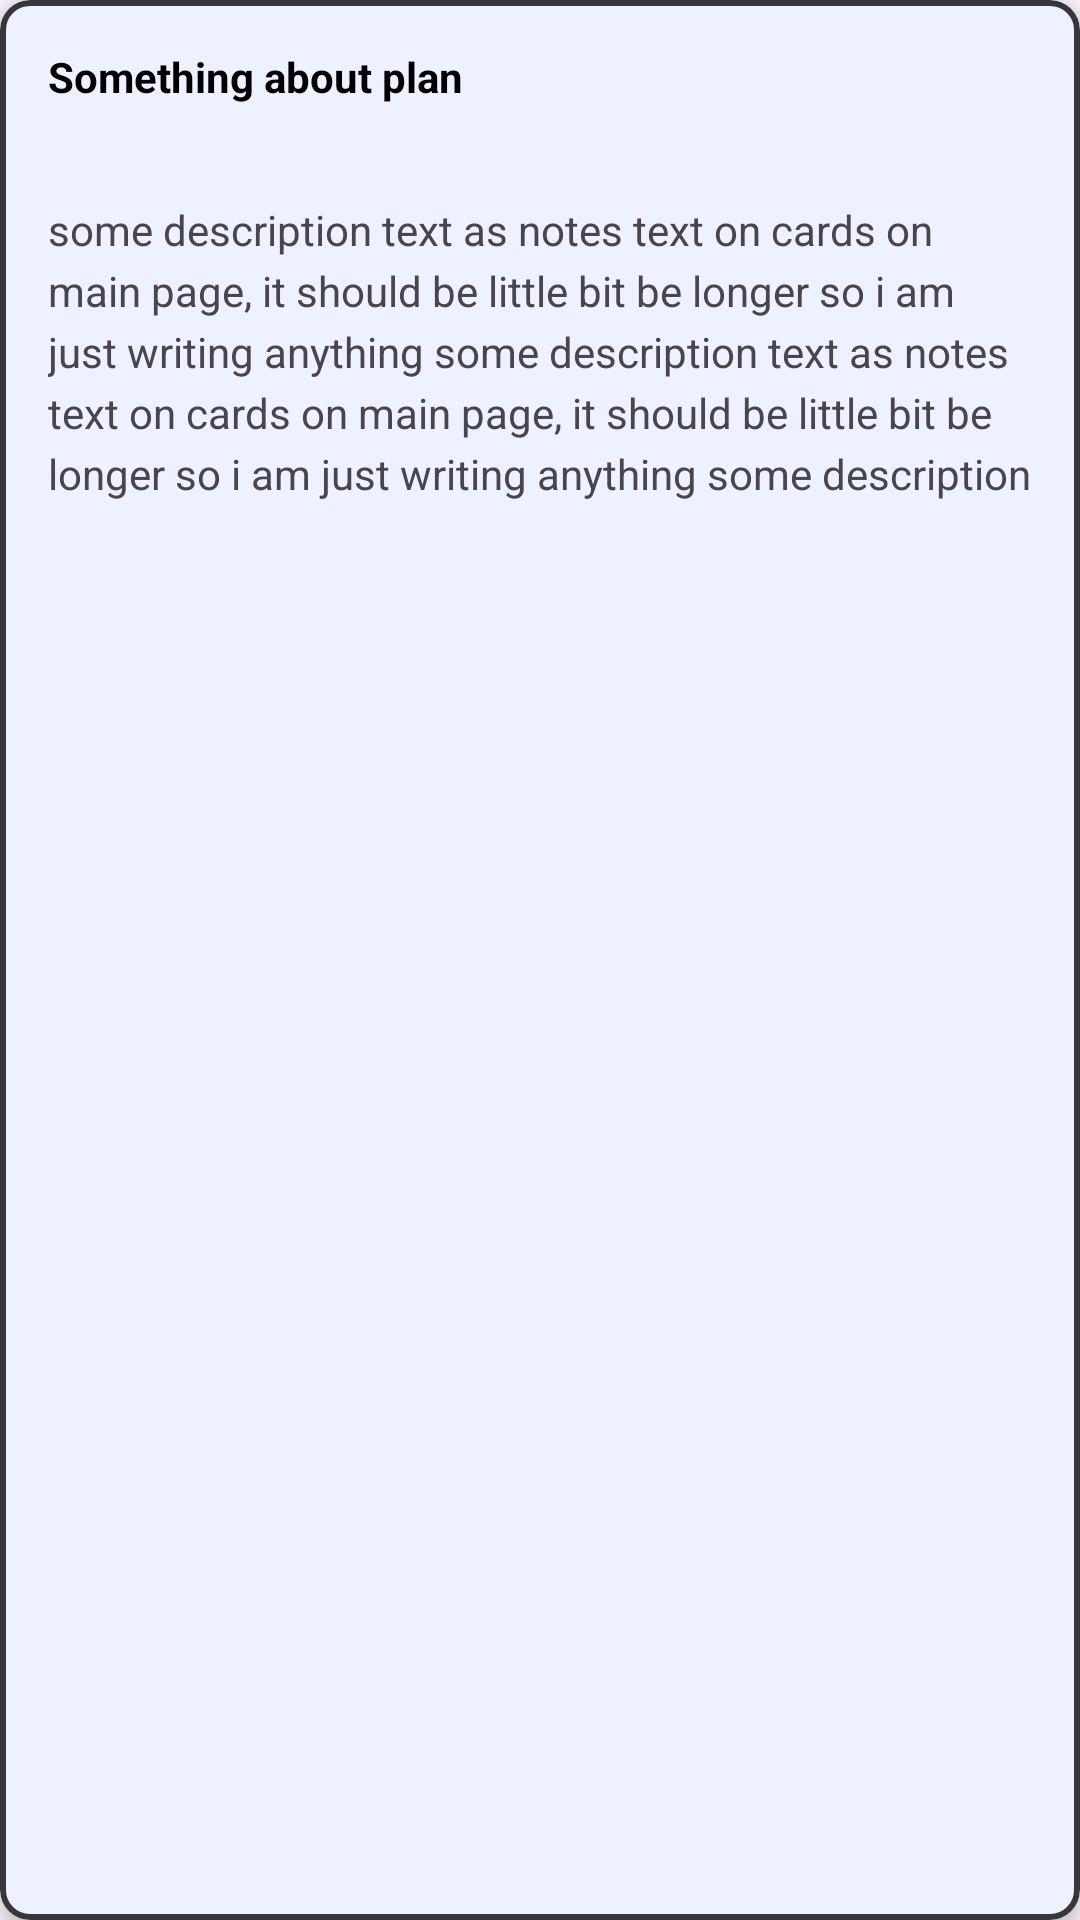

Write the Android layout XML for this screen, with the resource values it uses.
<!-- AndroidManifest.xml: application theme Theme.FrontProject -->
<!-- res/layout/todo_list_item.xml -->
<?xml version="1.0" encoding="utf-8"?>
<com.google.android.material.card.MaterialCardView
    xmlns:app="http://schemas.android.com/apk/res-auto"
    xmlns:android="http://schemas.android.com/apk/res/android"
    android:layout_width="match_parent"
    android:layout_height="wrap_content"
    android:layout_margin="5dp"
    android:background="@null"
    app:cardBackgroundColor="?attr/colorPrimary"
    app:cardCornerRadius="10dp"
    app:cardElevation="5dp"
    app:strokeColor="@color/gray"
    app:strokeWidth="2dp">

<LinearLayout
    android:layout_width="match_parent"
    android:layout_height="wrap_content"
    android:orientation="vertical">

    <com.google.android.material.textview.MaterialTextView
        android:id="@+id/title_item"
        android:layout_width="match_parent"
        android:layout_height="wrap_content"
        android:text="@string/something_about_plan"
        android:textStyle="bold"
        android:textColor="@color/black"
        android:layout_margin="16dp" />


    <com.google.android.material.textview.MaterialTextView
        android:id="@+id/desc_item"
        android:layout_width="match_parent"
        android:layout_height="wrap_content"
        android:layout_margin="16dp"
        android:lineSpacingExtra="4dp"
        android:maxLines="5"
        android:text="some description text as notes text on cards on main page, it should be little bit be longer so i am just writing anything some description text as notes text on cards on main page, it should be little bit be longer so i am just writing anything some description text as notes text on cards on main page, it should be little bit be longer so i am just writing anything some description text as notes text on cards on main page, it should be little bit be longer so i am just writing anything some description text as notes text on cards on main page, it should be little bit be longer so i am just writing anything some description text as notes text on cards on main page, it should be little bit be longer so i am just writing anything some description text as notes text on cards on main page, it should be little bit be longer so i am just writing anything" />




</LinearLayout>



</com.google.android.material.card.MaterialCardView>
<!-- resources referenced by this layout -->
<resources>
  <color name="black">#FF000000</color>
  <color name="gray">#36373A</color>
  <string name="something_about_plan">Something about plan</string>
  <style name="Theme.FrontProject" parent="Base.Theme.FrontProject" />
  <style name="Base.Theme.FrontProject" parent="Theme.Material3.DayNight.NoActionBar">
          <item name="colorPrimary">@color/light_background</item>
          <item name="colorPrimaryVariant">@color/light_background</item>
          <item name="colorOnPrimary">@color/black</item>
          
          
      </style>
  <color name="light_background">#EEF1FF</color>
</resources>
